Run: headless pygame with SDL's dummy video driver; simulated clock (each Clock.tick advances the game by its frame time, no real sleeping); random seed 0; keys injected as events and as key.get_pressed() state; no mouse input; restart key C tapped at the start of phases 3 and 4.
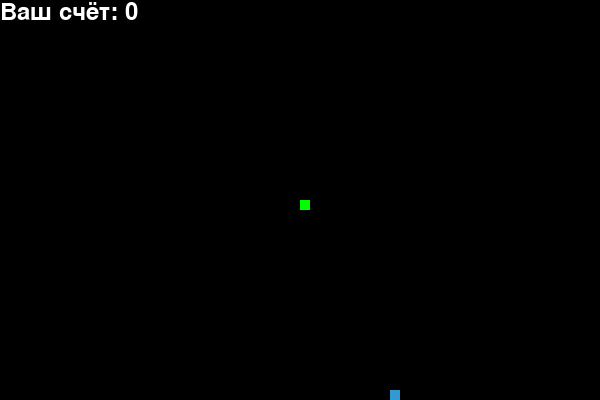
Frame 1 of 4 · flips 1–60 · no input
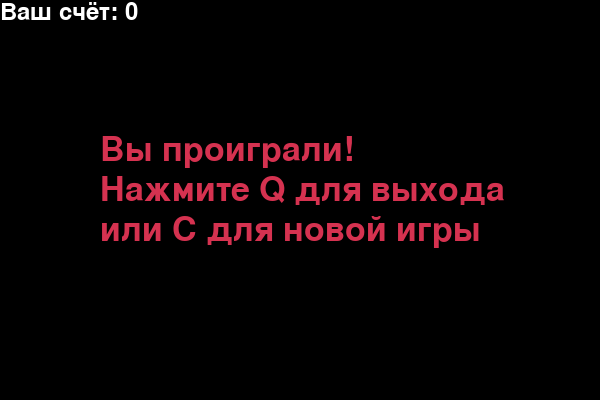
Frame 2 of 4 · flips 61–180 · tapped SPACE, RETURN · held RIGHT (→), D
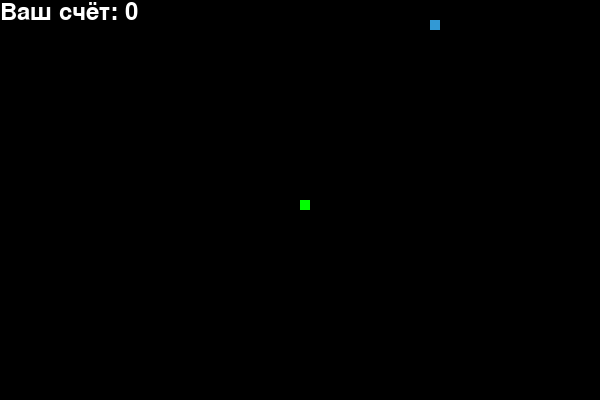
Frame 3 of 4 · flips 181–300 · tapped C · held DOWN (↓), S
Frame 4 of 4 · flips 301–420 · tapped C · held LEFT (←), A, UP (↑), W · screen same as frame 2, image omitted

The pygame program that drew these frames:

import pygame  # Импортируем библиотеку Pygame для создания игры
import time  # Импортируем библиотеку time для управления временем (не используется в коде)
import random  # Импортируем библиотеку random для генерации случайных значений

pygame.init()  # Инициализируем все модули Pygame

# Определение цветов
white = (255, 255, 255)  # Белый цвет для текста
yellow = (255, 255, 102)  # Желтый цвет (не используется)
black = (0, 0, 0)  # Черный цвет для фона
red = (213, 50, 80)  # Красный цвет для сообщения о проигрыше
green = (0, 255, 0)  # Зеленый цвет для змейки
blue = (50, 153, 213)  # Синий цвет для еды

# Размеры экрана
dis_width = 600  # Ширина игрового окна
dis_height = 400  # Высота игрового окна

# Создание экрана
dis = pygame.display.set_mode((dis_width, dis_height))  # Устанавливаем размеры игрового окна
pygame.display.set_caption('Змейка')  # Устанавливаем заголовок окна

clock = pygame.time.Clock()  # Создаем объект clock для управления частотой кадров
snake_block = 10  # Размер одного блока змейки
snake_speed = 15  # Скорость движения змейки

# Шрифты для отображения текста
font_style = pygame.font.SysFont(None, 50)  # Шрифт для вывода сообщений
score_font = pygame.font.SysFont(None, 35)  # Шрифт для вывода счета

# Функция для отображения счета
def your_score(score):
    value = score_font.render("Ваш счёт: " + str(score), True, white)  # Создаем текст для отображения счета
    dis.blit(value, [0, 0])  # Отображаем текст в верхнем левом углу экрана

# Функция для отрисовки змейки
def our_snake(snake_block, snake_list):
    for x in snake_list:
        pygame.draw.rect(dis, green, [x[0], x[1], snake_block, snake_block])  # Рисуем каждый блок змейки

# Функция для отображения сообщения о проигрыше в несколько строк
def message(msg1, msg2, msg3, color):
    mesg1 = font_style.render(msg1, True, color)  # Создаем первую строку сообщения
    mesg2 = font_style.render(msg2, True, color)  # Создаем вторую строку сообщения
    mesg3 = font_style.render(msg3, True, color)  # Создаем третью строку сообщения
    dis.blit(mesg1, [dis_width / 6, dis_height / 3])  # Отображаем первую строку на экране
    dis.blit(mesg2, [dis_width / 6, dis_height / 3 + 40])  # Отображаем вторую строку на экране с отступом
    dis.blit(mesg3, [dis_width / 6, dis_height / 3 + 80])  # Отображаем третью строку на экране с отступом

# Основной игровой цикл
def gameLoop():
    game_over = False  # Переменная для проверки окончания игры
    game_close = False  # Переменная для проверки состояния проигрыша

    x1 = dis_width / 2  # Начальная позиция змейки по оси X
    y1 = dis_height / 2  # Начальная позиция змейки по оси Y

    x1_change = 0  # Изменение позиции змейки по оси X (вначале не движется)
    y1_change = 0  # Изменение позиции змейки по оси Y (вначале не движется)

    snake_List = []  # Список для хранения блоков змейки
    Length_of_snake = 1  # Начальная длина змейки

    # Позиция еды
    foodx = round(random.randrange(0, dis_width - snake_block) / 10.0) * 10.0  # Случайное положение еды по X
    foody = round(random.randrange(0, dis_height - snake_block) / 10.0) * 10.0  # Случайное положение еды по Y

    while not game_over:

        while game_close == True:  # Если игра окончена, отображаем сообщение
            dis.fill(black)  # Заполняем экран черным цветом
            message("Вы проиграли!", "Нажмите Q для выхода", "или C для новой игры", red)  # Сообщение о проигрыше
            your_score(Length_of_snake - 1)  # Отображаем текущий счет
            pygame.display.update()  # Обновляем экран

            for event in pygame.event.get():  # Обрабатываем события
                if event.type == pygame.KEYDOWN:
                    if event.key == pygame.K_q:  # Если нажата клавиша Q, выходим из игры
                        game_over = True
                        game_close = False
                    if event.key == pygame.K_c:  # Если нажата клавиша C, запускаем игру заново
                        gameLoop()

        for event in pygame.event.get():  # Обработка событий во время игры
            if event.type == pygame.QUIT:  # Если закрываем окно, завершаем игру
                game_over = True
            if event.type == pygame.KEYDOWN:  # Если нажата клавиша
                if event.key == pygame.K_LEFT:  # Движение змейки влево
                    x1_change = -snake_block
                    y1_change = 0
                elif event.key == pygame.K_RIGHT:  # Движение змейки вправо
                    x1_change = snake_block
                    y1_change = 0
                elif event.key == pygame.K_UP:  # Движение змейки вверх
                    y1_change = -snake_block
                    x1_change = 0
                elif event.key == pygame.K_DOWN:  # Движение змейки вниз
                    y1_change = snake_block
                    x1_change = 0

        if x1 >= dis_width or x1 < 0 or y1 >= dis_height or y1 < 0:  # Проверка на столкновение с границей экрана
            game_close = True
        x1 += x1_change  # Обновляем позицию змейки по X
        y1 += y1_change  # Обновляем позицию змейки по Y
        dis.fill(black)  # Очищаем экран
        pygame.draw.rect(dis, blue, [foodx, foody, snake_block, snake_block])  # Рисуем еду
        snake_Head = []  # Создаем голову змейки
        snake_Head.append(x1)  # Добавляем позицию головы по X
        snake_Head.append(y1)  # Добавляем позицию головы по Y
        snake_List.append(snake_Head)  # Добавляем голову змейки в список

        if len(snake_List) > Length_of_snake:  # Если змейка длиннее нужной длины, удаляем последний блок
            del snake_List[0]

        for x in snake_List[:-1]:  # Проверка на столкновение змейки с самой собой
            if x == snake_Head:
                game_close = True

        our_snake(snake_block, snake_List)  # Рисуем всю змейку
        your_score(Length_of_snake - 1)  # Отображаем текущий счет

        pygame.display.update()  # Обновляем экран

        if x1 == foodx and y1 == foody:  # Если змейка съела еду
            foodx = round(random.randrange(0, dis_width - snake_block) / 10.0) * 10.0  # Новая позиция еды по X
            foody = round(random.randrange(0, dis_height - snake_block) / 10.0) * 10.0  # Новая позиция еды по Y
            Length_of_snake += 1  # Увеличиваем длину змейки

        clock.tick(snake_speed)  # Устанавливаем скорость игры

    pygame.quit()  # Завершаем работу Pygame
    quit()  # Выход из программы

gameLoop()  # Запуск игрового цикла
